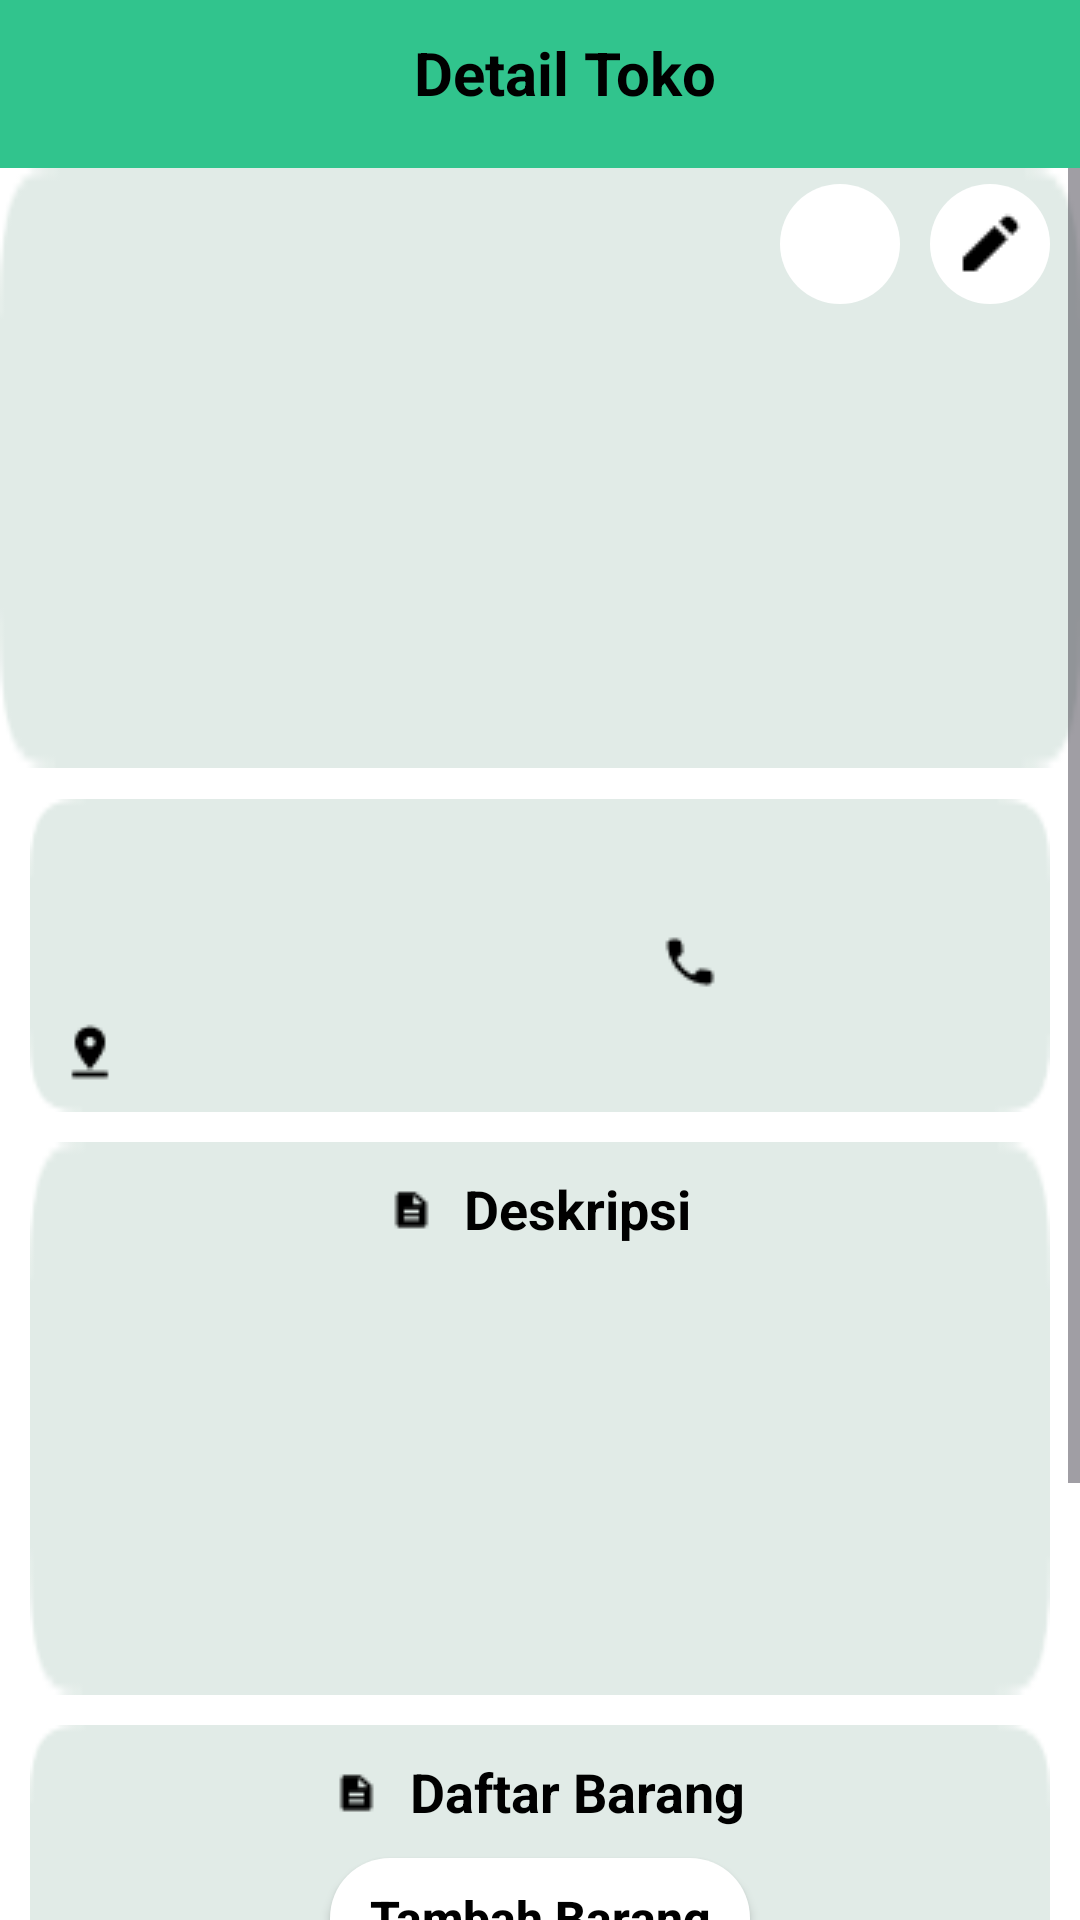

Produce the Android XML layout that renders to this screen, including the resource entries it uses.
<!-- AndroidManifest.xml: application theme Theme.Foodection -->
<!-- res/layout/activity_detail_toko_owner.xml -->
<?xml version="1.0" encoding="utf-8"?>
<androidx.constraintlayout.widget.ConstraintLayout xmlns:android="http://schemas.android.com/apk/res/android"
    xmlns:app="http://schemas.android.com/apk/res-auto"
    xmlns:tools="http://schemas.android.com/tools"
    android:layout_width="match_parent"
    android:layout_height="match_parent"
    tools:context=".DetailTokoOwner">

    <com.google.android.material.appbar.AppBarLayout
        android:id="@+id/navbar"
        android:layout_width="match_parent"
        android:layout_height="wrap_content"
        android:background="@android:color/transparent"
        app:layout_constraintEnd_toStartOf="parent"
        app:layout_constraintBottom_toTopOf="@id/field_detail_toko"
        app:elevation="0dp">

        <androidx.appcompat.widget.Toolbar
            android:id="@+id/toolbar"
            android:layout_width="match_parent"
            android:layout_height="?actionBarSize"
            android:background="@color/green">

            <RelativeLayout
                android:layout_width="match_parent"
                android:layout_height="wrap_content">

                <TextView
                    android:layout_width="match_parent"
                    android:layout_height="wrap_content"
                    android:gravity="center"
                    android:text="Detail Toko"
                    android:textColor="@color/black"
                    android:textSize="20sp"
                    android:textStyle="bold" />

            </RelativeLayout>

        </androidx.appcompat.widget.Toolbar>

    </com.google.android.material.appbar.AppBarLayout>

    <ScrollView
        android:id="@+id/field_detail_toko"
        android:layout_width="match_parent"
        android:layout_height="match_parent"
        android:background="@color/white"
        android:layout_marginTop="56dp"
        app:layout_constraintEnd_toEndOf="parent"
        app:layout_constraintStart_toStartOf="parent"
        app:layout_constraintTop_toBottomOf="@id/navbar"
        app:layout_constraintTop_toTopOf="@id/navbar">

        <LinearLayout
            android:layout_width="match_parent"
            android:layout_height="wrap_content"
            android:orientation="vertical">

            <ImageView
                android:id="@+id/gambar_detail_toko"
                android:layout_width="match_parent"
                android:layout_height="200dp"
                android:scaleType="centerCrop"
                android:background="@drawable/edt_register"
                android:adjustViewBounds="true">
            </ImageView>

            <androidx.constraintlayout.widget.ConstraintLayout
                android:layout_width="match_parent"
                android:layout_height="match_parent"
                android:layout_marginTop="-195dp"
                >

                <androidx.appcompat.widget.AppCompatImageButton
                    android:id="@+id/pin_hapus_toko"
                    android:layout_width="40dp"
                    android:layout_height="40dp"
                    android:layout_marginEnd="50dp"
                    android:background="@drawable/buttonimg"
                    android:src="@drawable/delete"
                    app:layout_constraintBottom_toBottomOf="parent"
                    app:layout_constraintEnd_toEndOf="@id/pin_edit_edit">
                </androidx.appcompat.widget.AppCompatImageButton>

                <androidx.appcompat.widget.AppCompatImageButton
                    android:id="@+id/pin_edit_edit"
                    android:layout_width="40dp"
                    android:layout_height="40dp"
                    android:background="@drawable/buttonimg"
                    android:layout_marginEnd="10dp"
                    android:src="@drawable/editdetail"
                    app:layout_constraintBottom_toBottomOf="parent"
                    app:layout_constraintEnd_toEndOf="parent" />

            </androidx.constraintlayout.widget.ConstraintLayout>

            <LinearLayout
                android:layout_width="match_parent"
                android:layout_height="match_parent"
                android:background="@drawable/edt_register"
                android:layout_marginLeft="10dp"
                android:layout_marginRight="10dp"
                android:layout_marginTop="165dp"
                android:padding="10dp"
                android:orientation="vertical">

                <TextView
                    android:id="@+id/nama_detail_toko"
                    android:layout_width="match_parent"
                    android:layout_height="match_parent"
                    android:layout_marginBottom="10dp"
                    android:textAlignment="center"
                    android:textStyle="bold"
                    android:textColor="@color/black"
                    android:textSize="18sp">
                </TextView>

                <LinearLayout
                    android:layout_width="match_parent"
                    android:layout_height="match_parent"
                    android:orientation="horizontal">

                    <TextView
                        android:id="@+id/nama_pemilik_detail_toko"
                        android:layout_width="200dp"
                        android:layout_height="match_parent"
                        android:textColor="@color/black"
                        android:layout_gravity="center_vertical"
                        android:drawablePadding="10dp"
                        app:drawableLeftCompat="@drawable/pemiliktokodetail">
                    </TextView>

                    <TextView
                        android:id="@+id/notelp_pemilik_detail_toko"
                        android:layout_width="180dp"
                        android:layout_height="match_parent"
                        android:textColor="@color/black"
                        android:drawablePadding="10dp"
                        app:drawableLeftCompat="@drawable/phonesmall">
                    </TextView>

                </LinearLayout>

                <LinearLayout
                    android:layout_width="match_parent"
                    android:layout_height="match_parent"
                    android:orientation="horizontal"
                    android:layout_marginTop="10dp">

                    <TextView
                        android:id="@+id/alamat_detail_toko"
                        android:layout_width="match_parent"
                        android:layout_height="match_parent"
                        android:layout_gravity="center_vertical"
                        android:drawablePadding="10dp"
                        android:textColor="@color/black"
                        app:drawableLeftCompat="@drawable/petatokosmall" />

                </LinearLayout>

            </LinearLayout>

            <LinearLayout
                android:layout_width="match_parent"
                android:layout_height="match_parent"
                android:background="@drawable/edt_register"
                android:layout_marginLeft="10dp"
                android:layout_marginRight="10dp"
                android:layout_marginTop="10dp"
                android:padding="10dp"
                android:orientation="vertical">

                <TextView
                    android:id="@+id/deskripsi_detail_toko"
                    android:layout_width="wrap_content"
                    android:layout_height="match_parent"
                    android:text="Deskripsi"
                    android:drawablePadding="10dp"
                    android:textAlignment="center"
                    android:layout_gravity="center"
                    android:textStyle="bold"
                    android:textColor="@color/black"
                    android:textSize="18sp"
                    app:drawableLeftCompat="@drawable/desctokosmall">
                </TextView>

                <TextView
                    android:id="@+id/txt_detail_toko"
                    android:layout_width="match_parent"
                    android:layout_marginTop="10dp"
                    android:layout_marginBottom="10dp"
                    android:layout_height="120dp"
                    android:textAlignment="center"
                    android:justificationMode="inter_word"
                    android:textColor="@color/black">
                </TextView>

            </LinearLayout>


            
            <LinearLayout
                android:id="@+id/fieldBarang"
                android:layout_width="match_parent"
                android:layout_height="wrap_content"
                android:background="@drawable/edt_register"
                android:layout_marginLeft="10dp"
                android:layout_marginRight="10dp"
                android:layout_marginTop="10dp"
                android:padding="10dp"
                android:orientation="vertical">


                <TextView
                    android:id="@+id/listBarang"
                    android:layout_width="wrap_content"
                    android:layout_height="match_parent"
                    android:text="Daftar Barang"
                    android:drawablePadding="10dp"
                    android:textAlignment="center"
                    android:layout_gravity="center"
                    android:textStyle="bold"
                    android:textColor="@color/black"
                    android:textSize="18sp"
                    app:drawableLeftCompat="@drawable/desctokosmall">
                </TextView>

                <androidx.appcompat.widget.AppCompatButton
                    android:id="@+id/button_Tambah_Barang"
                    android:layout_width="140dp"
                    android:layout_height="40dp"
                    android:text="Tambah Barang"
                    android:textColor="@color/black"
                    android:background="@drawable/ripplebutton"
                    android:backgroundTint="@color/white"
                    android:textStyle="bold"
                    android:textSize="16sp"
                    android:layout_margin="10dp"
                    android:layout_gravity="center"
                    android:textAllCaps="false">
                </androidx.appcompat.widget.AppCompatButton>

                <HorizontalScrollView
                    android:layout_width="match_parent"
                    android:layout_height="match_parent"
                    android:scrollbars="none">

                    <LinearLayout
                        android:layout_width="wrap_content"
                        android:layout_height="wrap_content"
                        android:orientation="horizontal">

                        <androidx.recyclerview.widget.RecyclerView
                            android:id="@+id/rvListGoods"
                            android:layout_width="wrap_content"
                            android:layout_height="wrap_content"
                            android:orientation="horizontal">
                        </androidx.recyclerview.widget.RecyclerView>

                    </LinearLayout>
                </HorizontalScrollView>

            </LinearLayout>

        </LinearLayout>


    </ScrollView>


</androidx.constraintlayout.widget.ConstraintLayout>
<!-- resources referenced by this layout -->
<resources>
  <color name="black">#FF000000</color>
  <color name="green">#31C48D</color>
  <color name="white">#FFFFFFFF</color>
  <!-- drawable buttonimg (drawable) -->
  <?xml version="1.0" encoding="utf-8"?>
  <shape xmlns:android="http://schemas.android.com/apk/res/android" android:shape="rectangle">
      <size android:height="40dp" android:width="40dp"/>
      <solid android:color="@color/white"/>
      <corners android:radius="20dp"/>
  </shape>
  <!-- drawable desctokosmall: png bitmap (drawable, 231 bytes) -->
  <!-- drawable editdetail: png bitmap (drawable, 237 bytes) -->
  <!-- drawable edt_register: png bitmap (drawable, 856 bytes) -->
  <!-- drawable petatokosmall: png bitmap (drawable, 300 bytes) -->
  <!-- drawable phonesmall: png bitmap (drawable, 309 bytes) -->
  <!-- drawable ripplebutton (drawable) -->
  <?xml version="1.0" encoding="utf-8"?>
  <ripple xmlns:android="http://schemas.android.com/apk/res/android" android:color="#C4E0F8">
  
      <item>
          <shape android:shape="rectangle">
              <solid android:color="#FFFFFF"/>
              <corners android:radius="20dp"/>
          </shape>
      </item>
  
  </ripple>
  <style name="Theme.Foodection" parent="Base.Theme.Foodection" />
  <style name="Base.Theme.Foodection" parent="Theme.Material3.DayNight.NoActionBar">
          
          
      </style>
</resources>
